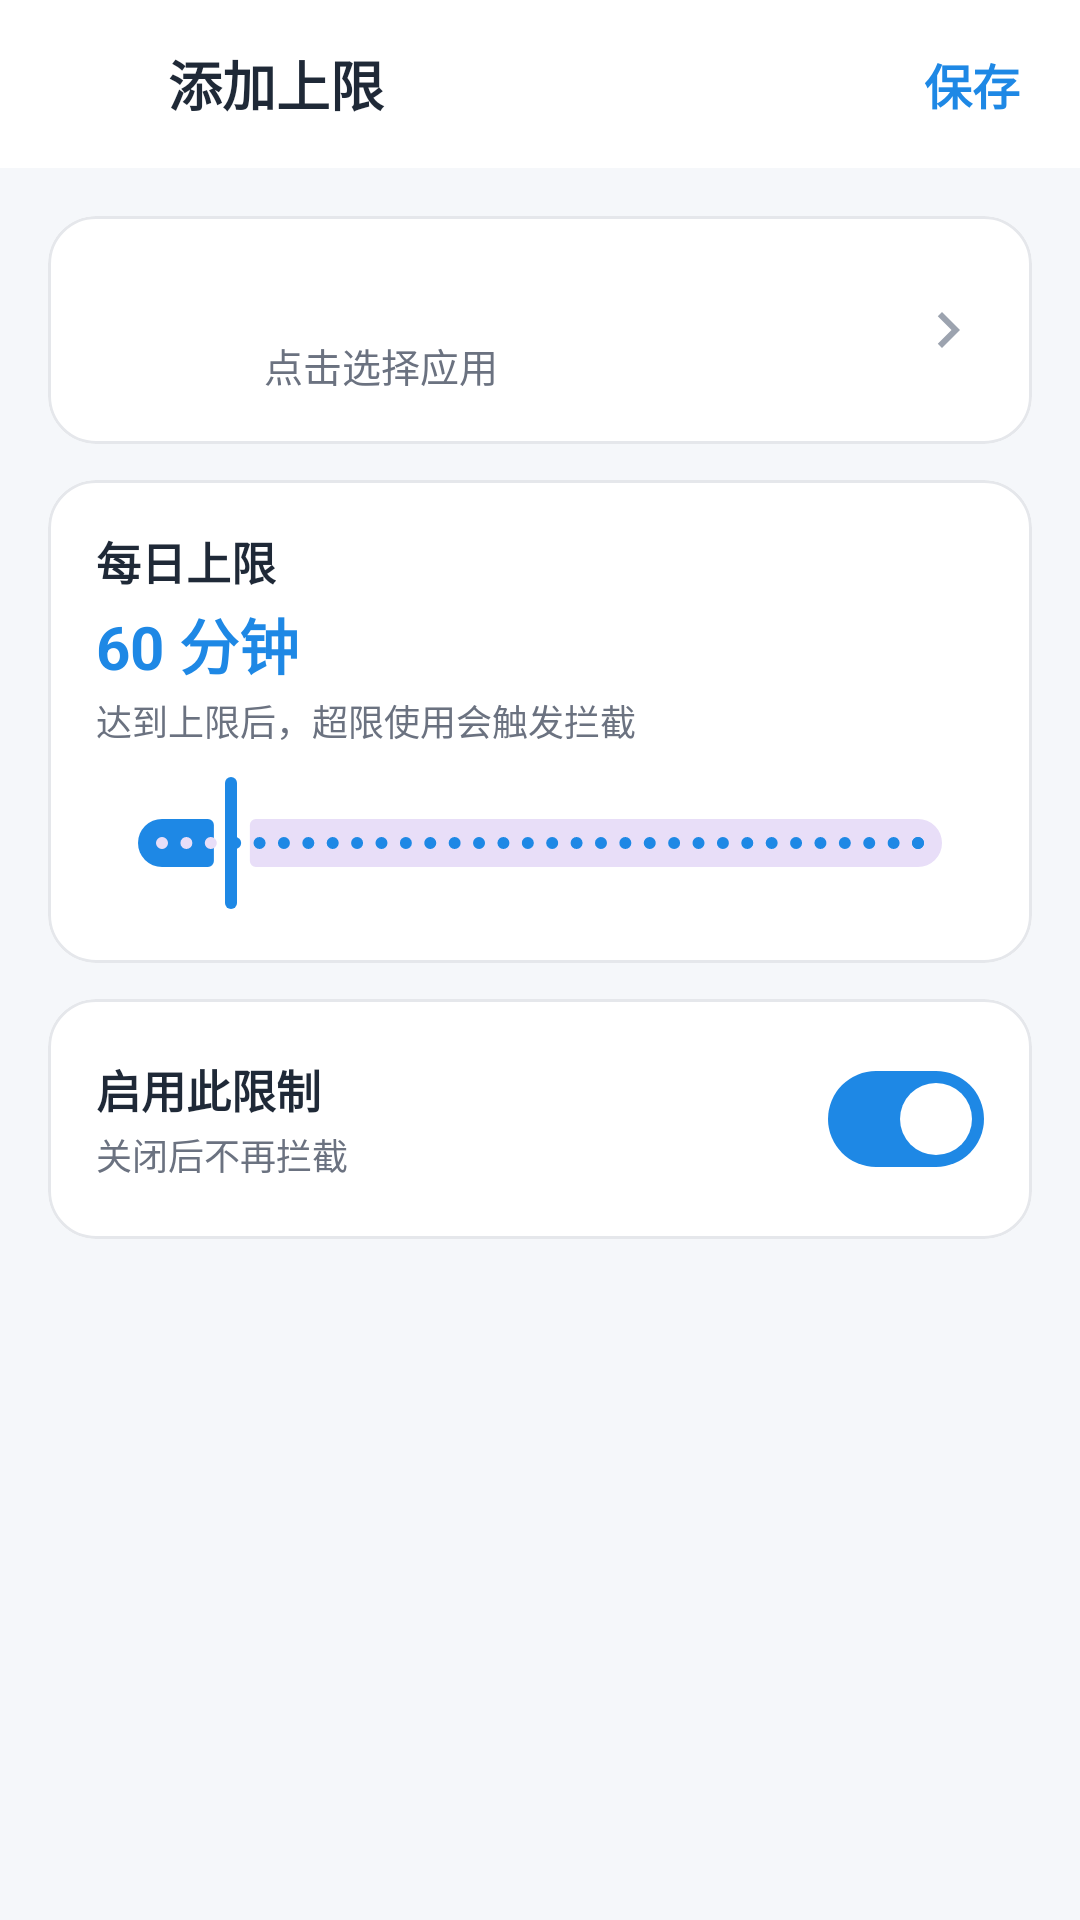

Here is an Android app screen rendered from its layout file. Give the layout XML and the strings, colors and styles it references.
<!-- AndroidManifest.xml: application theme Theme.YuJingYuQin -->
<!-- res/layout/activity_limit_edit.xml -->
<?xml version="1.0" encoding="utf-8"?>
<LinearLayout xmlns:android="http://schemas.android.com/apk/res/android"
    xmlns:app="http://schemas.android.com/apk/res-auto"
    android:layout_width="match_parent"
    android:layout_height="match_parent"
    android:background="@color/background"
    android:orientation="vertical">

    <LinearLayout
        android:id="@+id/topBar"
        android:layout_width="match_parent"
        android:layout_height="wrap_content"
        android:minHeight="56dp"
        android:background="@color/surface"
        android:gravity="center_vertical"
        android:orientation="horizontal"
        android:paddingHorizontal="8dp">

        <ImageButton
            android:id="@+id/btnBack"
            android:layout_width="48dp"
            android:layout_height="48dp"
            android:background="?attr/selectableItemBackgroundBorderless"
            android:contentDescription="返回"
            android:src="@drawable/ic_back" />

        <TextView
            android:id="@+id/tvTitle"
            android:layout_width="0dp"
            android:layout_height="wrap_content"
            android:layout_weight="1"
            android:text="添加上限"
            android:textColor="@color/text_primary"
            android:textSize="18sp"
            android:textStyle="bold" />

        <TextView
            android:id="@+id/btnSave"
            android:layout_width="wrap_content"
            android:layout_height="wrap_content"
            android:padding="12dp"
            android:text="保存"
            android:textColor="@color/primary"
            android:textSize="16sp"
            android:textStyle="bold" />
    </LinearLayout>

    <ScrollView
        android:layout_width="match_parent"
        android:layout_height="0dp"
        android:layout_weight="1"
        android:fillViewport="true">

        <LinearLayout
            android:layout_width="match_parent"
            android:layout_height="wrap_content"
            android:orientation="vertical"
            android:padding="16dp">

            <com.google.android.material.card.MaterialCardView
                android:id="@+id/cardApp"
                android:layout_width="match_parent"
                android:layout_height="wrap_content"
                android:clickable="true"
                android:focusable="true"
                app:cardBackgroundColor="@color/surface"
                app:cardCornerRadius="16dp"
                app:cardElevation="0dp"
                app:strokeColor="@color/divider"
                app:strokeWidth="1dp">

                <LinearLayout
                    android:layout_width="match_parent"
                    android:layout_height="wrap_content"
                    android:gravity="center_vertical"
                    android:orientation="horizontal"
                    android:padding="16dp">

                    <ImageView
                        android:id="@+id/ivAppIcon"
                        android:layout_width="44dp"
                        android:layout_height="44dp"
                        android:importantForAccessibility="no"
                        android:scaleType="fitCenter" />

                    <LinearLayout
                        android:layout_width="0dp"
                        android:layout_height="wrap_content"
                        android:layout_marginStart="12dp"
                        android:layout_weight="1"
                        android:orientation="vertical">

                        <TextView
                            android:id="@+id/tvAppName"
                            android:layout_width="wrap_content"
                            android:layout_height="wrap_content"
                            android:ellipsize="end"
                            android:maxLines="1"
                            android:textColor="@color/text_primary"
                            android:textSize="16sp"
                            android:textStyle="bold" />

                        <TextView
                            android:id="@+id/tvAppHint"
                            android:layout_width="wrap_content"
                            android:layout_height="wrap_content"
                            android:layout_marginTop="2dp"
                            android:text="点击选择应用"
                            android:textColor="@color/text_secondary"
                            android:textSize="13sp" />
                    </LinearLayout>

                    <ImageView
                        android:layout_width="24dp"
                        android:layout_height="24dp"
                        android:importantForAccessibility="no"
                        android:src="@drawable/ic_chevron_right" />
                </LinearLayout>
            </com.google.android.material.card.MaterialCardView>

            <com.google.android.material.card.MaterialCardView
                android:layout_width="match_parent"
                android:layout_height="wrap_content"
                android:layout_marginTop="12dp"
                app:cardBackgroundColor="@color/surface"
                app:cardCornerRadius="16dp"
                app:cardElevation="0dp"
                app:strokeColor="@color/divider"
                app:strokeWidth="1dp">

                <LinearLayout
                    android:layout_width="match_parent"
                    android:layout_height="wrap_content"
                    android:orientation="vertical"
                    android:padding="16dp">

                    <TextView
                        android:layout_width="wrap_content"
                        android:layout_height="wrap_content"
                        android:text="每日上限"
                        android:textColor="@color/text_primary"
                        android:textSize="15sp"
                        android:textStyle="bold" />

                    <TextView
                        android:id="@+id/tvLimitValue"
                        android:layout_width="wrap_content"
                        android:layout_height="wrap_content"
                        android:layout_marginTop="2dp"
                        android:text="60 分钟"
                        android:textColor="@color/primary"
                        android:textSize="20sp"
                        android:textStyle="bold" />

                    <TextView
                        android:layout_width="wrap_content"
                        android:layout_height="wrap_content"
                        android:layout_marginTop="2dp"
                        android:text="达到上限后，超限使用会触发拦截"
                        android:textColor="@color/text_secondary"
                        android:textSize="12sp" />

                    <com.google.android.material.slider.Slider
                        android:id="@+id/sliderLimit"
                        android:layout_width="match_parent"
                        android:layout_height="wrap_content"
                        android:layout_marginTop="8dp"
                        android:stepSize="5"
                        android:value="60"
                        android:valueFrom="5"
                        android:valueTo="600" />
                </LinearLayout>
            </com.google.android.material.card.MaterialCardView>

            <com.google.android.material.card.MaterialCardView
                android:layout_width="match_parent"
                android:layout_height="wrap_content"
                android:layout_marginTop="12dp"
                app:cardBackgroundColor="@color/surface"
                app:cardCornerRadius="16dp"
                app:cardElevation="0dp"
                app:strokeColor="@color/divider"
                app:strokeWidth="1dp">

                <LinearLayout
                    android:layout_width="match_parent"
                    android:layout_height="wrap_content"
                    android:gravity="center_vertical"
                    android:orientation="horizontal"
                    android:padding="16dp">

                    <LinearLayout
                        android:layout_width="0dp"
                        android:layout_height="wrap_content"
                        android:layout_weight="1"
                        android:orientation="vertical">

                        <TextView
                            android:layout_width="wrap_content"
                            android:layout_height="wrap_content"
                            android:text="启用此限制"
                            android:textColor="@color/text_primary"
                            android:textSize="15sp"
                            android:textStyle="bold" />

                        <TextView
                            android:layout_width="wrap_content"
                            android:layout_height="wrap_content"
                            android:layout_marginTop="2dp"
                            android:text="关闭后不再拦截"
                            android:textColor="@color/text_secondary"
                            android:textSize="12sp" />
                    </LinearLayout>

                    <com.google.android.material.materialswitch.MaterialSwitch
                        android:id="@+id/switchEnabled"
                        android:layout_width="wrap_content"
                        android:layout_height="wrap_content"
                        android:checked="true" />
                </LinearLayout>
            </com.google.android.material.card.MaterialCardView>

            <Button
                android:id="@+id/btnDelete"
                style="@style/Widget.Material3.Button.OutlinedButton"
                android:layout_width="match_parent"
                android:layout_height="wrap_content"
                android:layout_marginTop="20dp"
                android:text="删除此限制"
                android:textColor="@color/danger"
                android:visibility="gone"
                app:strokeColor="@color/danger" />
        </LinearLayout>
    </ScrollView>
</LinearLayout>
<!-- resources referenced by this layout -->
<resources>
  <color name="background">#F5F7FA</color>
  <color name="danger">#D32F2F</color>
  <color name="divider">#E5E7EB</color>
  <color name="primary">#1E88E5</color>
  <color name="surface">#FFFFFF</color>
  <color name="text_primary">#1F2937</color>
  <color name="text_secondary">#6B7280</color>
  <!-- drawable ic_chevron_right (drawable) -->
  <?xml version="1.0" encoding="utf-8"?>
  <vector xmlns:android="http://schemas.android.com/apk/res/android"
      android:width="24dp"
      android:height="24dp"
      android:viewportWidth="24"
      android:viewportHeight="24">
      <path
          android:fillColor="#9CA3AF"
          android:pathData="M10,6L8.59,7.41 13.17,12l-4.58,4.59L10,18l6,-6z" />
  </vector>
  <style name="Theme.YuJingYuQin" parent="Theme.Material3.Light.NoActionBar">
          <item name="colorPrimary">@color/primary</item>
          <item name="colorOnPrimary">@color/white</item>
          <item name="colorPrimaryContainer">@color/primary_container</item>
          <item name="colorOnPrimaryContainer">@color/on_primary_container</item>
          <item name="colorSecondary">@color/primary</item>
          <item name="colorSurface">@color/surface</item>
          <item name="colorOnSurface">@color/text_primary</item>
          <item name="colorOutline">@color/divider</item>
          <item name="android:colorBackground">@color/background</item>
          <item name="android:statusBarColor">@color/header</item>
          <item name="android:windowLightStatusBar">true</item>
          <item name="android:windowBackground">@color/background</item>
      </style>
  <color name="white">#FFFFFF</color>
  <color name="primary_container">#D6E9FB</color>
  <color name="on_primary_container">#0D3557</color>
  <color name="header">#E3F2FD</color>
</resources>
